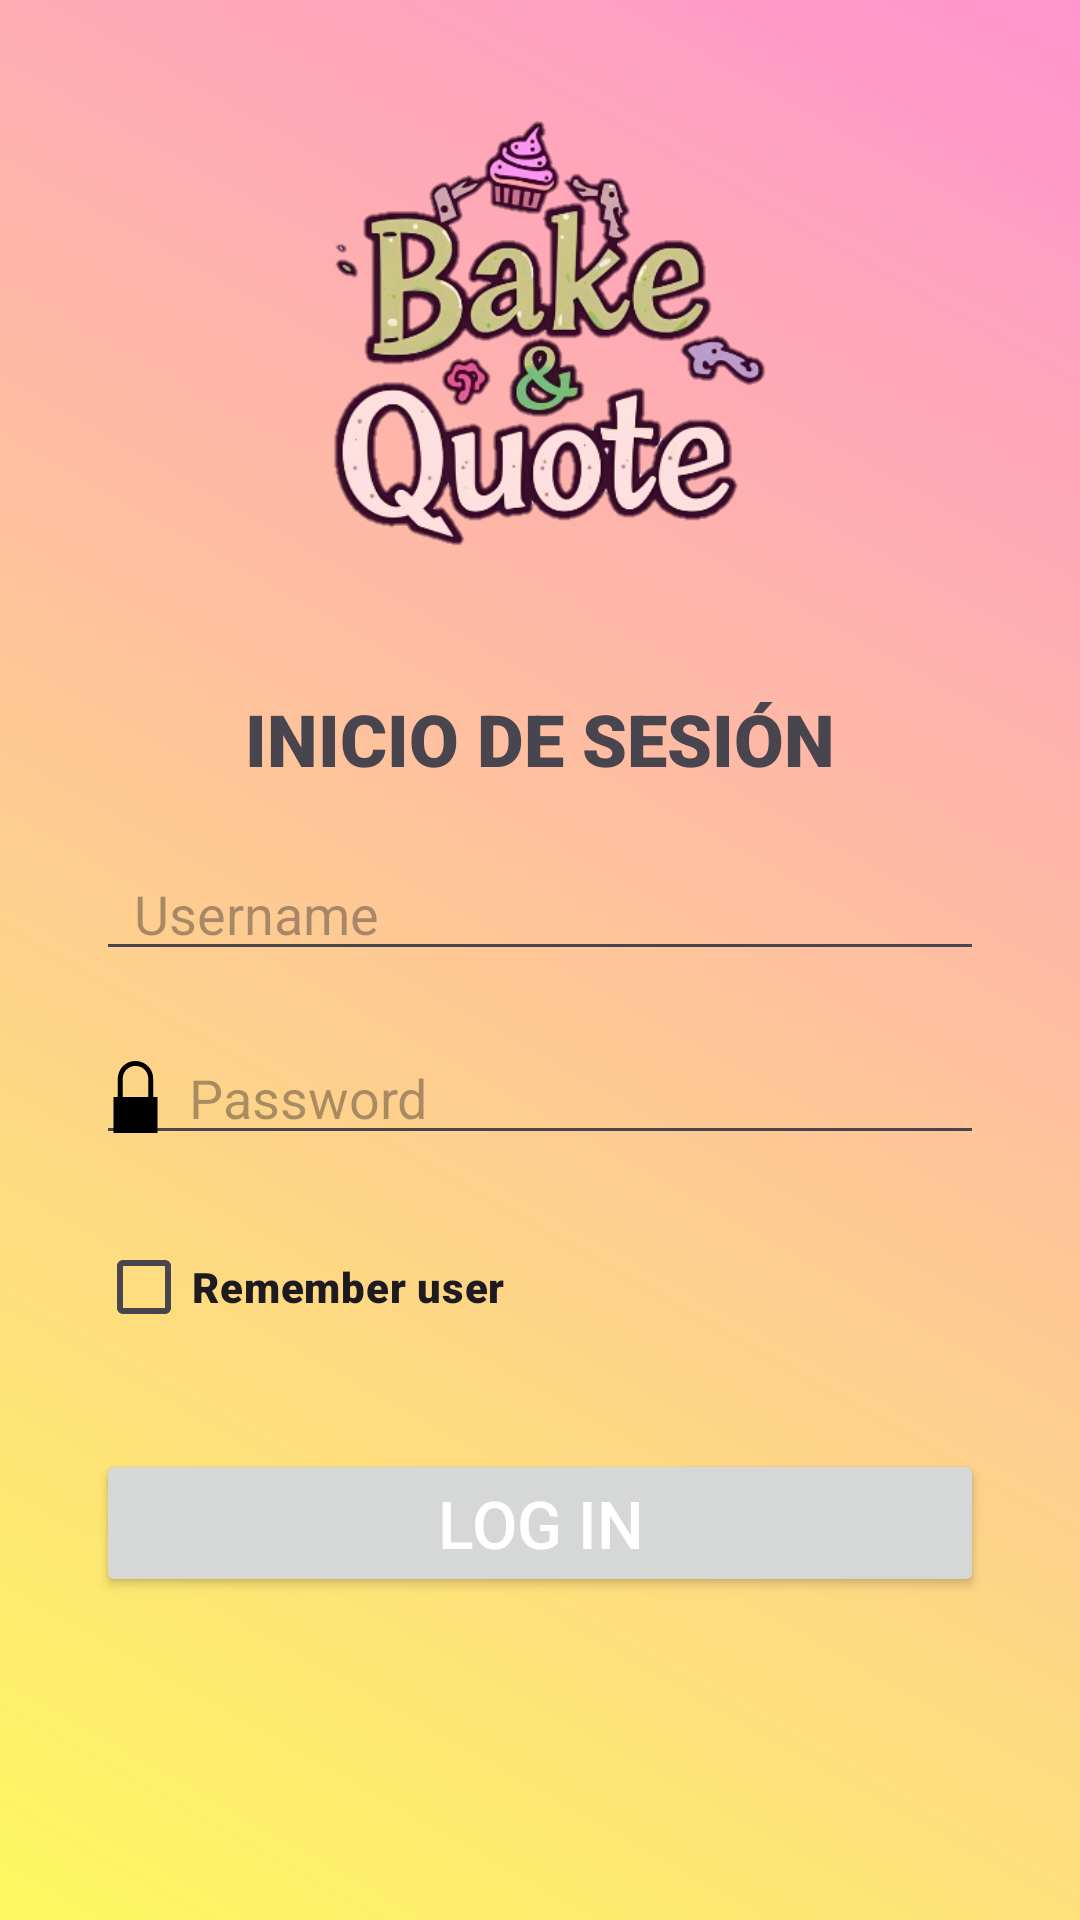

Reconstruct the res/layout file that produces this screen, plus the resources it refers to.
<!-- AndroidManifest.xml: application theme Theme.ProyectoBakeAndQuote -->
<!-- res/layout/activity_main.xml -->
<?xml version="1.0" encoding="utf-8"?>
<androidx.constraintlayout.widget.ConstraintLayout xmlns:android="http://schemas.android.com/apk/res/android"
    xmlns:app="http://schemas.android.com/apk/res-auto"
    xmlns:tools="http://schemas.android.com/tools"
    android:id="@+id/main"
    android:layout_width="match_parent"
    android:layout_height="match_parent"
    android:background="@drawable/fondo_degradable"
    tools:context=".MainActivity">



    <ImageView
        android:id="@+id/image"
        android:layout_width="230dp"
        android:layout_height="230dp"
        app:layout_constraintTop_toTopOf="parent"
        app:layout_constraintStart_toStartOf="parent"
        app:layout_constraintEnd_toEndOf="parent"
        android:src="@drawable/bakeandquotelogo" />
    
    <TextView
        android:id="@+id/title"
        android:layout_width="wrap_content"
        android:layout_height="wrap_content"
        android:fontFamily="sans-serif-black"
        android:text="INICIO DE SESIÓN"
        android:textSize="24sp"
        app:layout_constraintTop_toBottomOf="@id/image"
        app:layout_constraintStart_toStartOf="parent"
        app:layout_constraintEnd_toEndOf="parent"
        />


    
    <EditText
        android:id="@+id/editTextText"
        android:layout_width="0dp"
        android:layout_height="wrap_content"
        android:layout_marginStart="32dp"
        android:layout_marginTop="20dp"
        android:layout_marginEnd="32dp"
        android:hint="  Username"
        android:drawableLeft="@drawable/email_icon"
        android:inputType="text"
        app:layout_constraintTop_toBottomOf="@id/title"
        app:layout_constraintStart_toStartOf="parent"
        app:layout_constraintEnd_toEndOf="parent" />

    
    <EditText
        android:id="@+id/editTextTextPassword"
        android:layout_width="0dp"
        android:layout_height="wrap_content"
        android:layout_marginStart="32dp"
        android:layout_marginTop="20dp"
        android:layout_marginEnd="32dp"
        android:hint="  Password"
        android:drawableLeft="@drawable/lock_icon"
        android:inputType="textPassword"
        app:layout_constraintTop_toBottomOf="@id/editTextText"
        app:layout_constraintStart_toStartOf="parent"
        app:layout_constraintEnd_toEndOf="parent" />

    
    <CheckBox
        android:id="@+id/checkBox"
        android:layout_width="wrap_content"
        android:layout_height="wrap_content"
        android:layout_marginTop="20dp"
        android:fontFamily="sans-serif-black"
        android:text="Remember user"
        app:layout_constraintTop_toBottomOf="@id/editTextTextPassword"
        app:layout_constraintStart_toStartOf="@id/editTextText" />

    
    <Button
        android:id="@+id/button"
        android:layout_width="0dp"
        android:layout_height="wrap_content"
        android:layout_marginStart="32dp"
        android:layout_marginTop="30dp"
        android:layout_marginEnd="32dp"
        android:text="Log in"
        android:textColor="#FFFFFF"
        android:textSize="22dp"
        app:layout_constraintTop_toBottomOf="@id/checkBox"
        app:layout_constraintStart_toStartOf="parent"
        app:layout_constraintEnd_toEndOf="parent" />

</androidx.constraintlayout.widget.ConstraintLayout>
<!-- resources referenced by this layout -->
<resources>
  <!-- drawable bakeandquotelogo: png bitmap (drawable, 119706 bytes) -->
  <!-- drawable fondo_degradable (drawable) -->
  <?xml version="1.0" encoding="utf-8"?>
  <shape xmlns:android="http://schemas.android.com/apk/res/android">
      <gradient xmlns:android="http://schemas.android.com/apk/res/android"
          android:angle="45"
          android:startColor="#FDF960"
          android:endColor="#FF94CE"
          android:type="linear"/>
  </shape>
  <!-- drawable lock_icon (drawable) -->
  <vector xmlns:android="http://schemas.android.com/apk/res/android" android:height="24dp" android:viewportHeight="1280" android:viewportWidth="972" android:width="18.225dp">
        
      <path android:fillColor="#000000" android:pathData="M464.5,0.6c-2.2,0.2 -8.3,0.9 -13.5,1.5 -100.4,11.2 -188.4,69.6 -237.8,157.9 -18.2,32.7 -29.9,66.9 -36.4,106.5l-2.2,14 -0.6,180 -0.5,180 -37.5,0.5 -37.5,0.5 0,319 0,319 388,-0 388,-0 0,-319 0,-319 -38,-0.5 -38,-0.5 -0.5,-180 -0.6,-180 -2.2,-14c-10.7,-66.6 -39.4,-124.6 -84.5,-171.2 -50,-51.6 -111.8,-82.6 -185.2,-92.8 -10.4,-1.5 -52.3,-2.8 -61,-1.9zM512.3,88.5c49.5,5.8 94.3,26.9 129.8,61.2 13.5,13.1 21.4,22.4 31.1,36.9 18.3,27 30.1,57.2 36,91.9l2.2,13 0.3,174.7 0.4,174.8 -226.1,-0 -226.1,-0 0.4,-174.8 0.3,-174.7 2.3,-13.3c5.7,-34 17.8,-64.8 35.9,-91.6 9.7,-14.5 17.6,-23.8 30.8,-36.6 48.6,-46.9 115.3,-69.4 182.7,-61.5z" android:strokeColor="#00000000"/>
      
  </vector>
  <style name="Theme.ProyectoBakeAndQuote" parent="Base.Theme.ProyectoBakeAndQuote" />
  <style name="Base.Theme.ProyectoBakeAndQuote" parent="Theme.Material3.DayNight.NoActionBar">
          <item name="colorPrimary">@color/primario</item>
          <item name="colorPrimaryVariant">@color/primario</item>
          <item name="colorOnPrimary">@color/primario</item>
  
          <item name="colorSecondary">@color/secundario</item>
          <item name="colorSecondaryVariant">@color/secundario</item>
          <item name="colorOnSecondary">@color/secundario</item>
  
          <item name="android:statusBarColor">@color/primario</item>
      </style>
  <color name="primario">#FFC5D3</color>
  <color name="secundario">#FFFFCC</color>
</resources>
